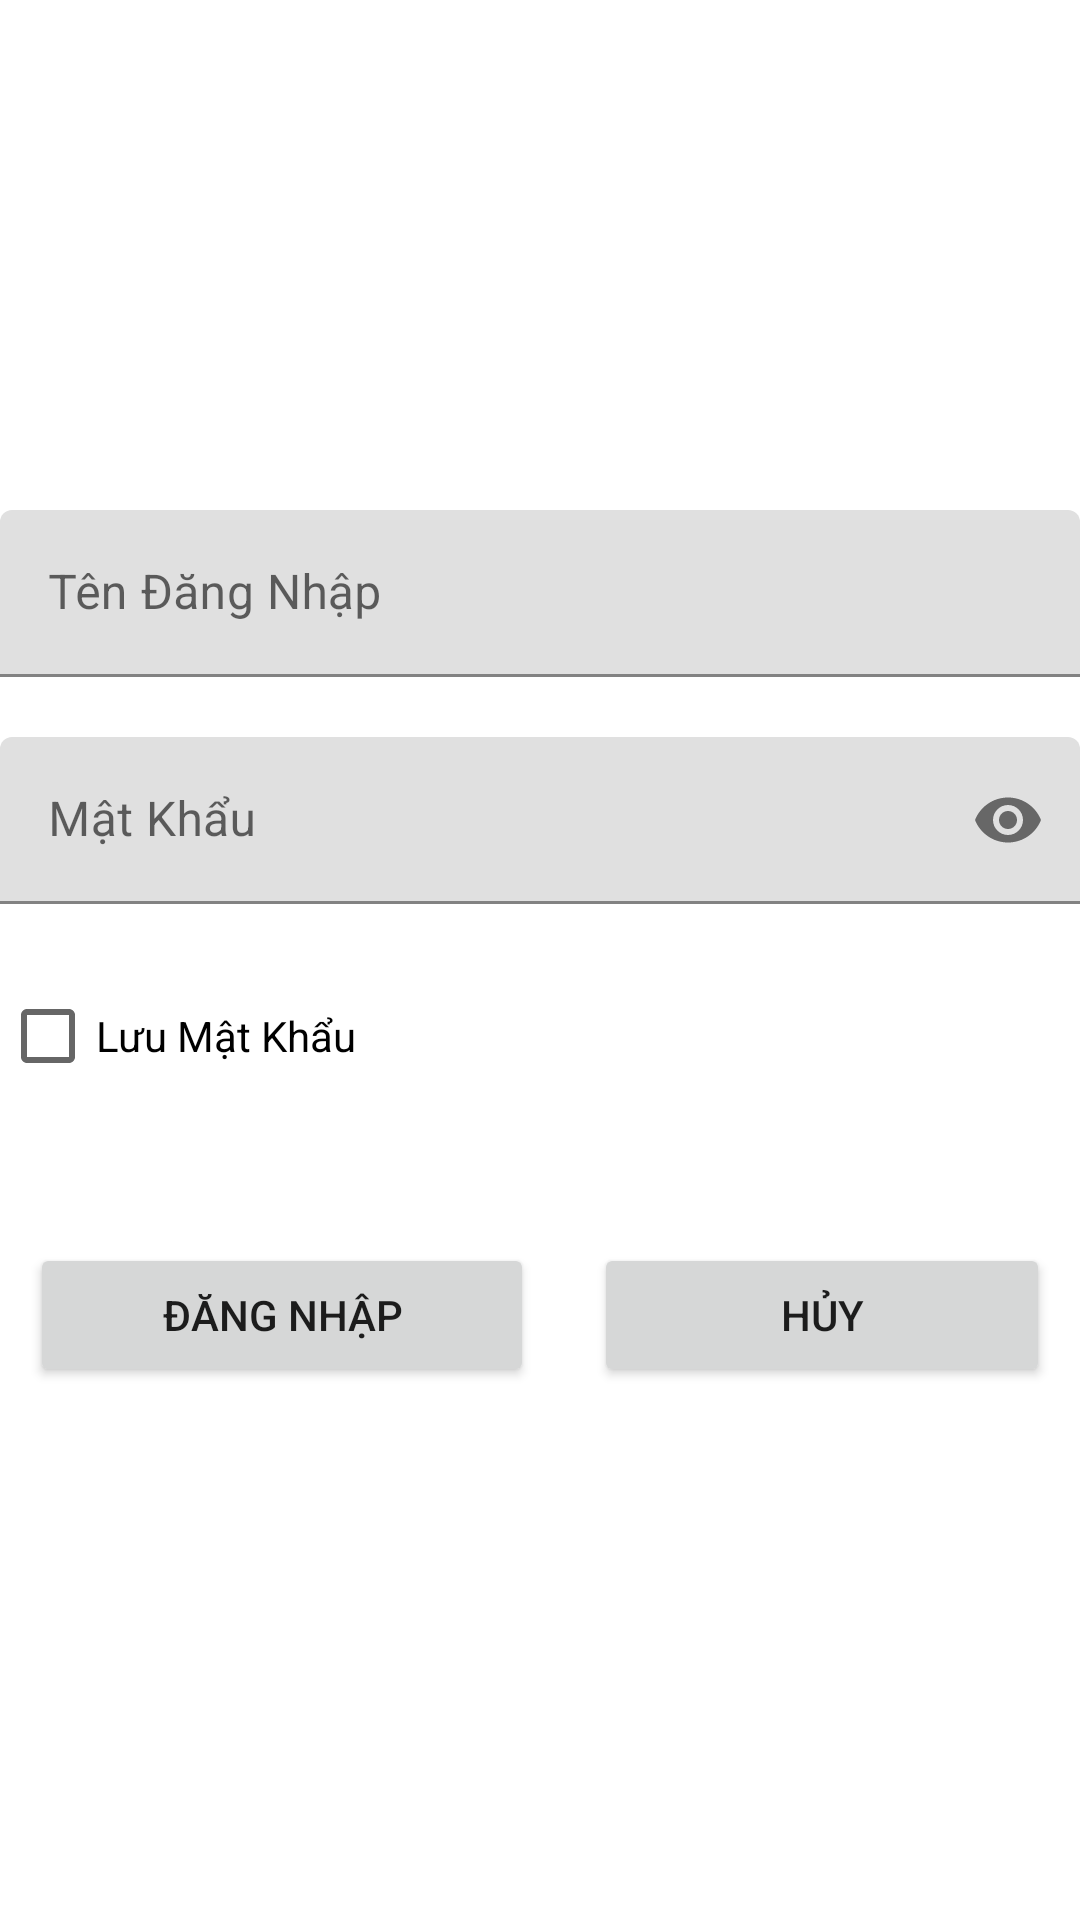

Android layout source for this screen:
<!-- AndroidManifest.xml: application theme Theme.Khanhnvph16474_DuAnMau_ASM -->
<!-- res/layout/activity_login.xml -->
<?xml version="1.0" encoding="utf-8"?>
<LinearLayout xmlns:android="http://schemas.android.com/apk/res/android"
    xmlns:app="http://schemas.android.com/apk/res-auto"
    xmlns:tools="http://schemas.android.com/tools"
    android:layout_width="match_parent"
    android:layout_height="match_parent"
    android:layout_margin="15dp"
    android:orientation="vertical"
    tools:context=".LoginActivity">
    <ImageView
        android:layout_width="wrap_content"
        android:layout_height="wrap_content"
        android:layout_gravity="center"
        android:src="@drawable/aaa"
        android:layout_marginTop="120dp"
        android:layout_marginBottom="50dp"/>

    <com.google.android.material.textfield.TextInputLayout
        android:layout_width="match_parent"
        android:layout_height="wrap_content"
        android:layout_marginBottom="20dp"
        android:orientation="vertical">

        <com.google.android.material.textfield.TextInputEditText
            android:id="@+id/edUserName"
            android:layout_width="match_parent"
            android:layout_height="match_parent"
            android:hint="Tên Đăng Nhập" />
    </com.google.android.material.textfield.TextInputLayout>


    <com.google.android.material.textfield.TextInputLayout
        android:layout_width="match_parent"
        android:layout_height="wrap_content"
        app:passwordToggleEnabled="true"
        android:layout_marginBottom="20dp">

        <com.google.android.material.textfield.TextInputEditText
            android:id="@+id/edPassword"
            android:layout_width="match_parent"
            android:layout_height="wrap_content"
            android:hint="Mật Khẩu"
            android:inputType="textPassword"
            android:maxLines="1" />
    </com.google.android.material.textfield.TextInputLayout>

    <CheckBox
        android:layout_width="match_parent"
        android:layout_height="wrap_content"
        android:text="Lưu Mật Khẩu"
        android:id="@+id/chkRememberPass"
        android:layout_marginBottom="20dp"/>

    <LinearLayout
        android:orientation="horizontal"
        android:layout_width="match_parent"
        android:layout_height="wrap_content"
        android:layout_marginTop="15dp">

        <Button
            android:id="@+id/btnLogin"
            android:layout_margin="10dp"
            android:layout_width="wrap_content"
            android:layout_height="wrap_content"
            android:layout_weight="1"
            android:text="Đăng Nhập" />

        <Button
            android:id="@+id/btnCancel"
            android:layout_margin="10dp"
            android:layout_width="wrap_content"
            android:layout_height="wrap_content"
            android:layout_weight="1"
            android:text="Hủy" />
    </LinearLayout>

</LinearLayout>
<!-- resources referenced by this layout -->
<resources>
  <style name="Theme.Khanhnvph16474_DuAnMau_ASM" parent="Theme.MaterialComponents.DayNight.NoActionBar">
          
          <item name="colorPrimary">@color/teal_200</item>
          <item name="colorPrimaryVariant">@color/purple_700</item>
          <item name="colorOnPrimary">@color/white</item>
          
          <item name="colorSecondary">@color/teal_200</item>
          <item name="colorSecondaryVariant">@color/teal_700</item>
          <item name="colorOnSecondary">@color/black</item>
          
          <item name="android:statusBarColor" tools:targetApi="l">?attr/colorPrimaryVariant</item>
          
      </style>
  <!-- not gathered from this repository: default colours our renderer supplied (Android Studio template values) -->
  <color name="purple_700">#FF3700B3</color>
  <color name="teal_200">#FF03DAC5</color>
  <color name="teal_700">#FF018786</color>
  <color name="black">#FF000000</color>
  <color name="white">#FFFFFFFF</color>
</resources>
